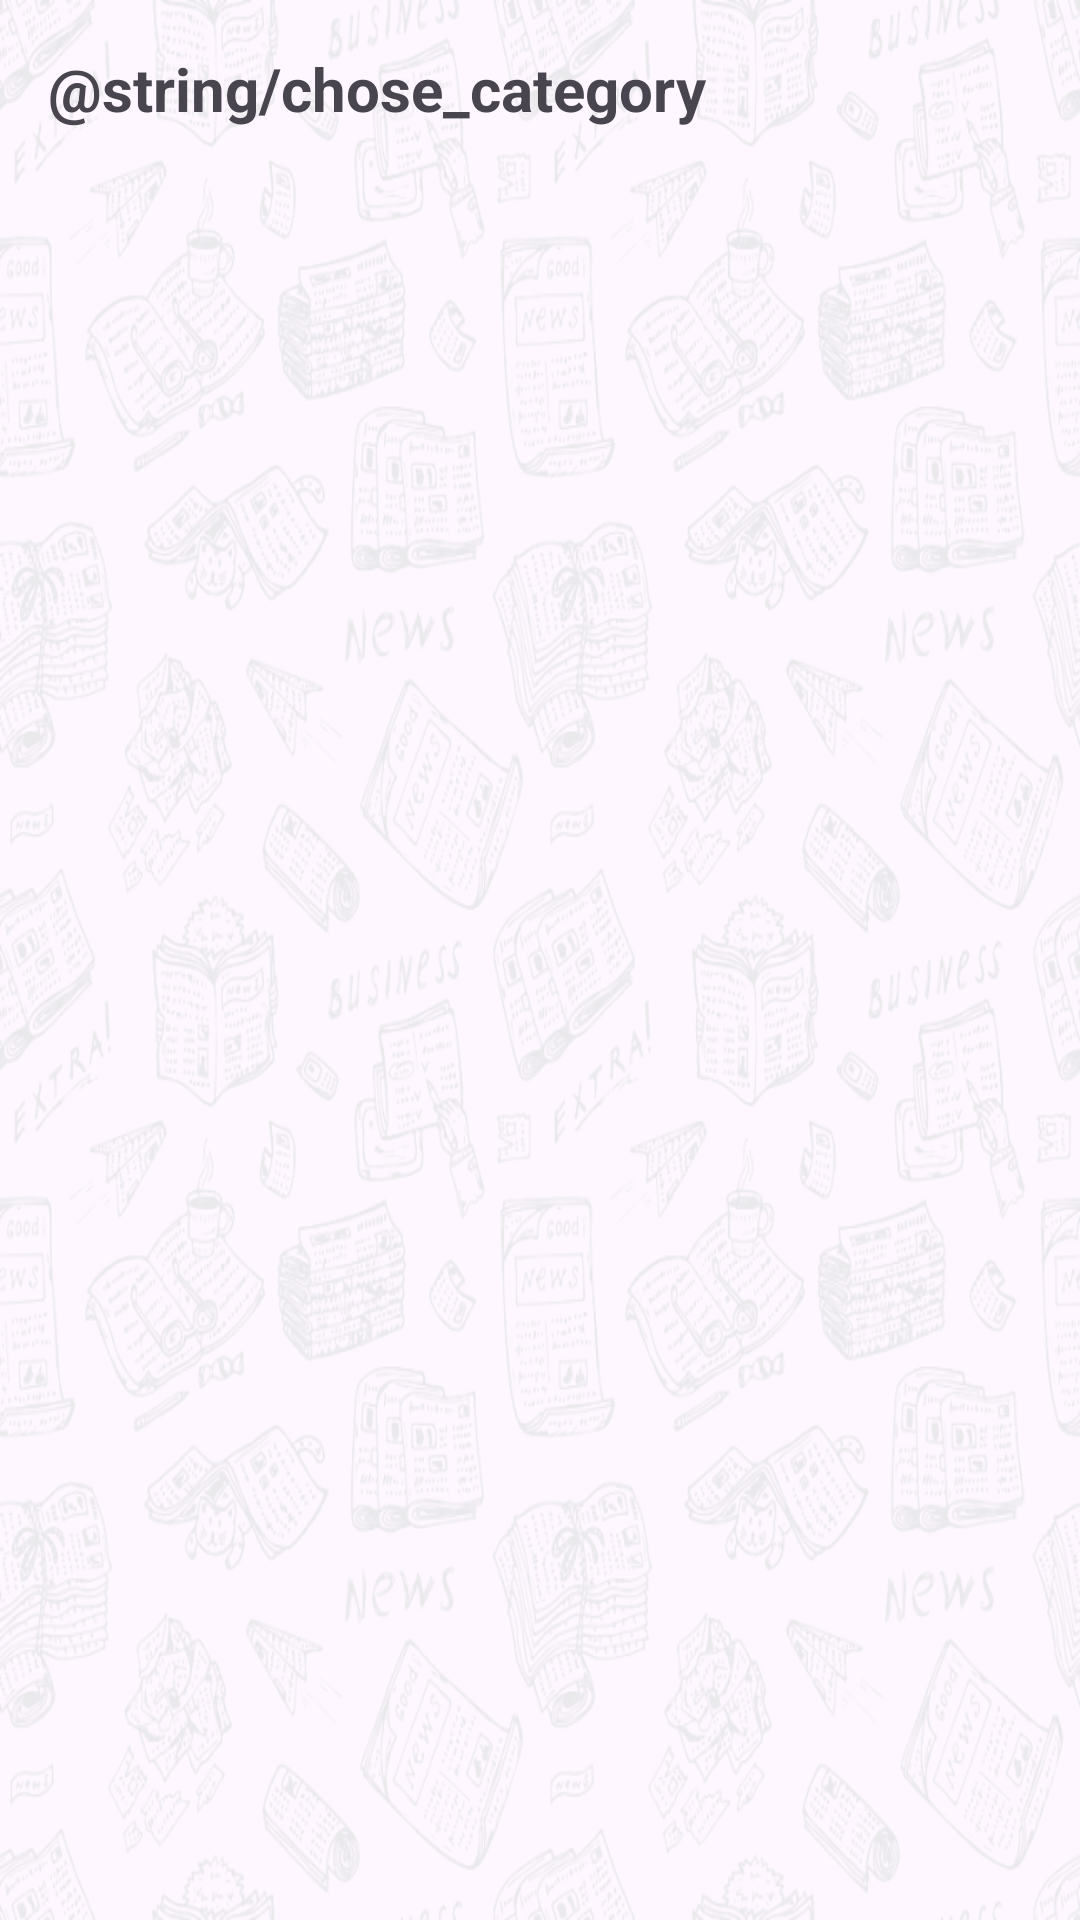

Here is an Android app screen rendered from its layout file. Give the layout XML and the strings, colors and styles it references.
<!-- AndroidManifest.xml: application theme Theme.NeswsApp -->
<!-- res/layout/fragment_category.xml -->
<?xml version="1.0" encoding="utf-8"?>
<androidx.constraintlayout.widget.ConstraintLayout xmlns:android="http://schemas.android.com/apk/res/android"
    xmlns:app="http://schemas.android.com/apk/res-auto"
    xmlns:tools="http://schemas.android.com/tools"
    android:layout_width="match_parent"
    android:layout_height="match_parent"
    app:layout_behavior="com.google.android.material.appbar.AppBarLayout$ScrollingViewBehavior"
    tools:context=".ui.fragment.CategoryFragment"
    android:background="@drawable/pattern">

        <TextView
            android:id="@+id/pick_category_text"
            android:layout_width="match_parent"
            android:layout_height="wrap_content"
            android:text="@string/chose_category"
            android:textSize="20sp"
            android:textStyle="bold"
            android:padding="16dp"
            app:layout_constraintStart_toStartOf="parent"
            app:layout_constraintTop_toTopOf="parent"/>

        <androidx.recyclerview.widget.RecyclerView
            android:id="@+id/category_list"
            android:layout_width="match_parent"
            android:layout_height="0dp"
            android:orientation="vertical"
            android:padding="12dp"
            app:layoutManager="androidx.recyclerview.widget.GridLayoutManager"
            app:layout_constraintBottom_toBottomOf="parent"
            app:layout_constraintEnd_toEndOf="parent"
            app:layout_constraintStart_toStartOf="parent"
            app:layout_constraintTop_toBottomOf="@id/pick_category_text"
            app:spanCount="2"
            tools:listitem="@layout/categoryitem" />

</androidx.constraintlayout.widget.ConstraintLayout>
<!-- res/layout/categoryitem.xml (included above) -->
<?xml version="1.0" encoding="utf-8"?>
<layout xmlns:android="http://schemas.android.com/apk/res/android"
    xmlns:tools="http://schemas.android.com/tools"
    xmlns:app="http://schemas.android.com/apk/res-auto">

    <data>
        <variable
            name="category"
            type="com.example.neswsapp.data.model.category.Category" />
    </data>
        <androidx.constraintlayout.widget.ConstraintLayout
            android:layout_width="match_parent"
            android:layout_height="wrap_content"
            app:backgroundcolor="@{category.bgColor}"
            android:paddingVertical="24dp"
            android:layout_marginHorizontal="12dp"
            tools:backgroundTint="@color/green"
            android:layout_marginVertical="6dp">

            <ImageView
                android:id="@+id/category_image"
                android:layout_width="wrap_content"
                android:layout_height="80dp"
                android:adjustViewBounds="true"
                app:image="@{category.image}"
                android:scaleType="fitXY"
                tools:src = "@drawable/sports"
                app:layout_constraintStart_toStartOf="parent"
                app:layout_constraintEnd_toEndOf="parent"
                app:layout_constraintTop_toTopOf="parent" />

            <TextView
                android:id="@+id/category_text"
                android:layout_width="wrap_content"
                android:layout_height="wrap_content"
                android:layout_marginTop="8dp"
                android:text="@{category.title}"
                android:textColor="@color/white"
                android:textSize="20sp"
                app:layout_constraintEnd_toEndOf="parent"
                app:layout_constraintStart_toStartOf="parent"
                app:layout_constraintTop_toBottomOf="@+id/category_image"
                tools:text="Sports" />

        </androidx.constraintlayout.widget.ConstraintLayout>
</layout>
<!-- resources referenced by this layout -->
<resources>
  <color name="green">#39A552</color>
  <color name="white">#FFFFFFFF</color>
  <!-- drawable pattern: png bitmap (drawable-nodpi, 624456 bytes) -->
  <string name="chose_category">أختر التصنيف ذات اهميه لك</string>
  <style name="Theme.NeswsApp" parent="Base.Theme.NeswsApp" />
  <style name="Base.Theme.NeswsApp" parent="Theme.Material3.DayNight.NoActionBar">
          
          
      </style>
</resources>
